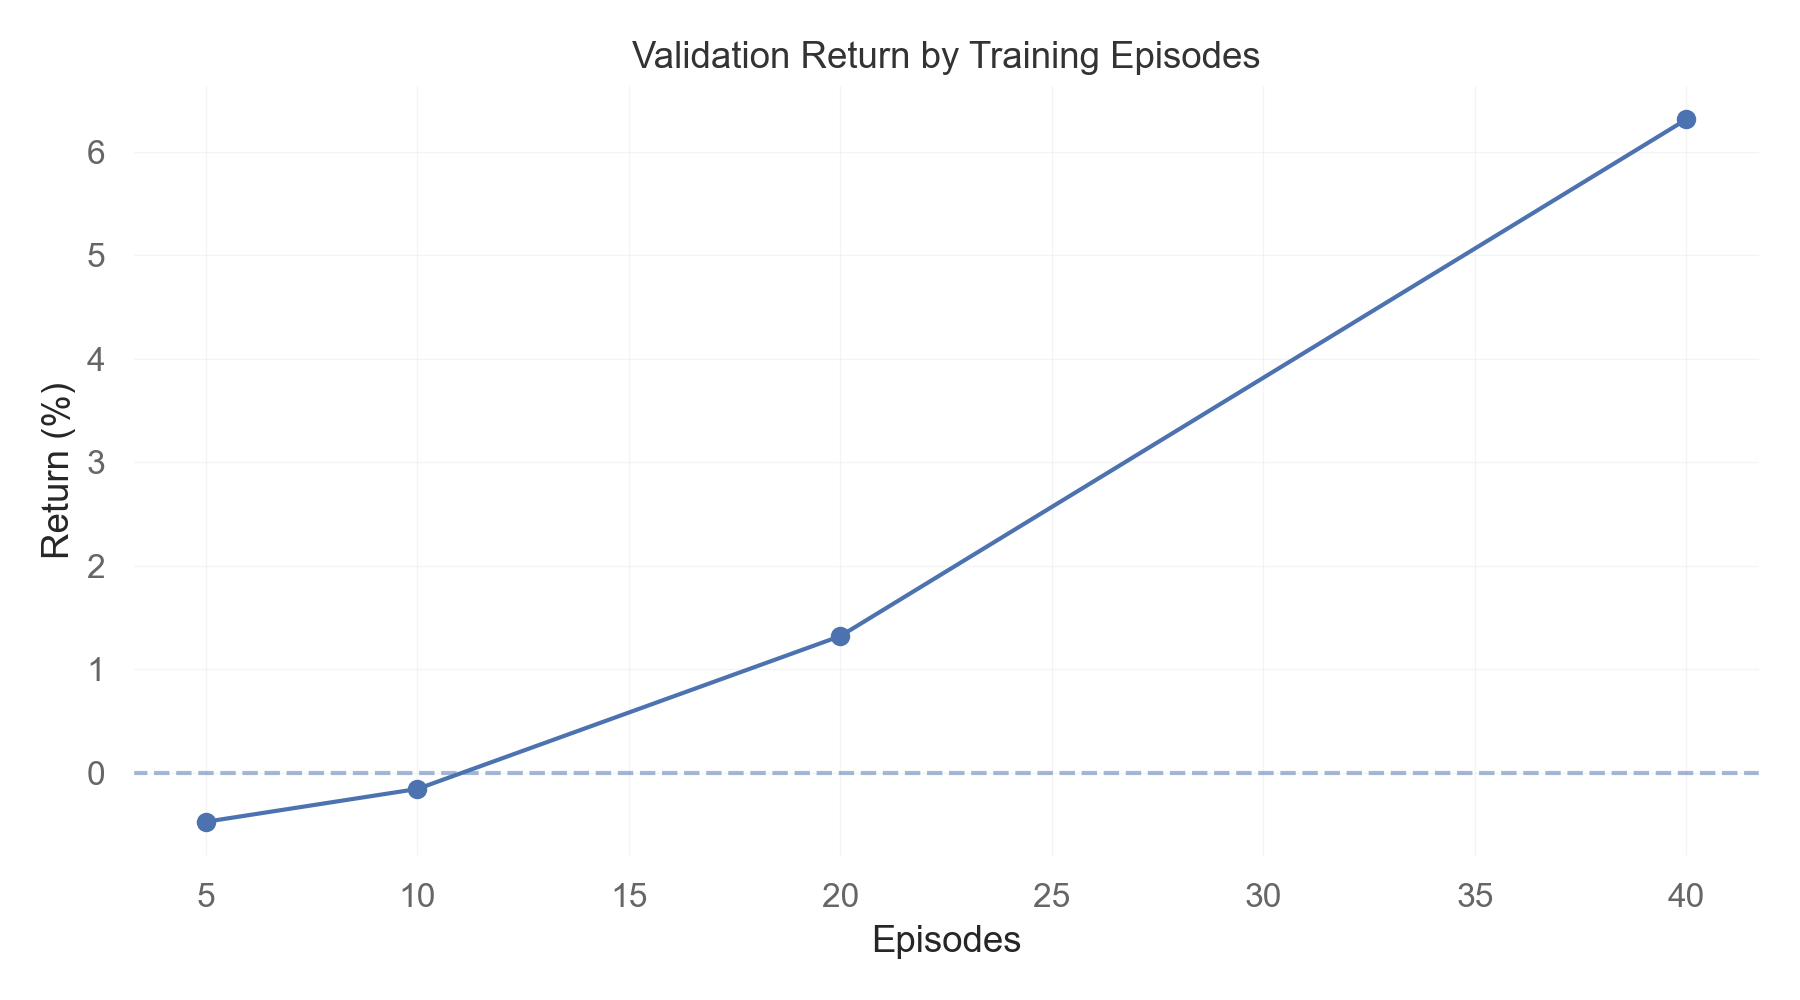

The data file committed next to this chart (first rows):
Episodes, Validation Return (%)
5, -0.4737
10, -0.1565
20, 1.321
40, 6.315
